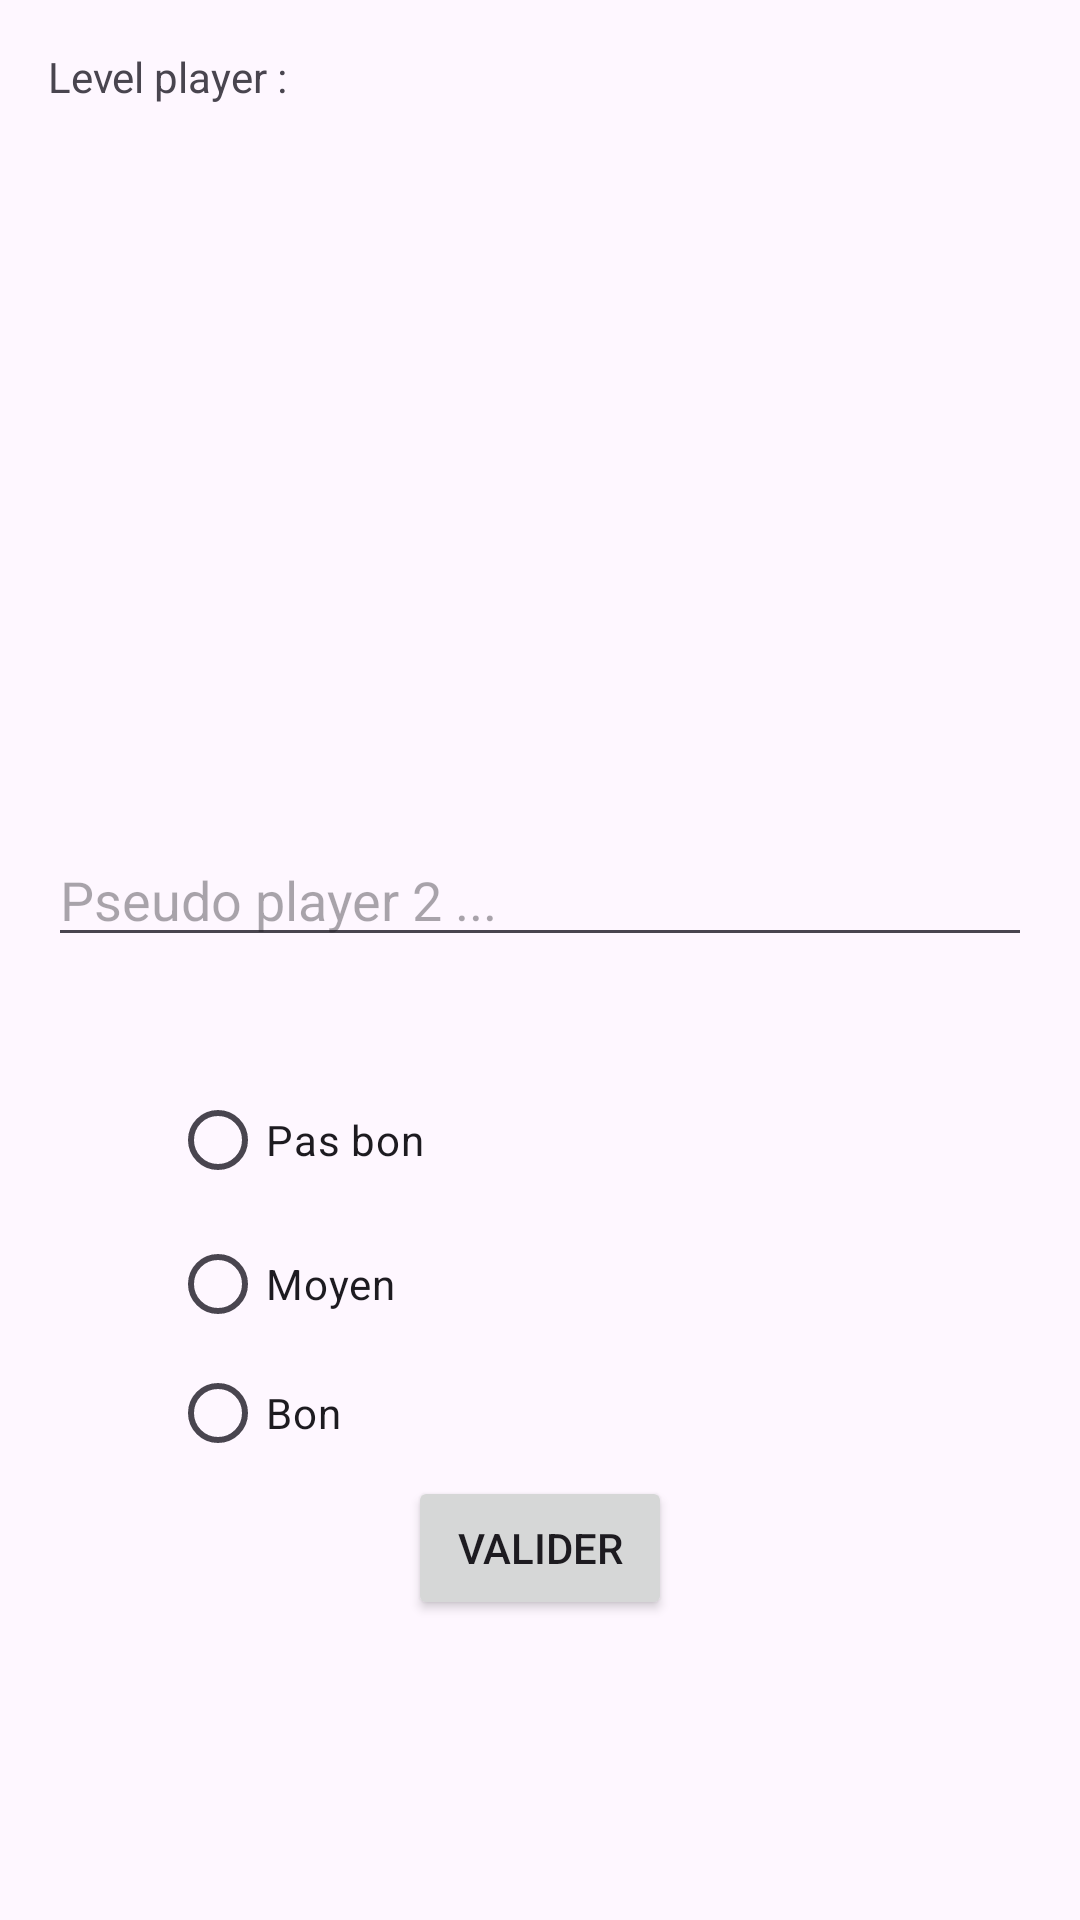

The Android layout XML behind this screen, and the referenced resources:
<!-- AndroidManifest.xml: application theme Theme.Reitinni2 -->
<!-- res/layout/fragment_second.xml -->
<?xml version="1.0" encoding="utf-8"?>
<androidx.core.widget.NestedScrollView
    xmlns:android="http://schemas.android.com/apk/res/android"
    xmlns:app="http://schemas.android.com/apk/res-auto"
    xmlns:tools="http://schemas.android.com/tools"
    android:layout_width="match_parent"
    android:layout_height="match_parent"
    tools:context=".SecondFragment">

    <androidx.constraintlayout.widget.ConstraintLayout
        android:layout_width="match_parent"
        android:layout_height="match_parent"
        android:padding="16dp"
        tools:layout_editor_absoluteX="0dp"
        tools:layout_editor_absoluteY="-4dp">

        <com.google.android.material.textfield.TextInputEditText
            android:id="@+id/input_second_player"
            android:layout_width="match_parent"
            android:layout_height="wrap_content"
            android:hint="Pseudo player 2 ..."
            android:imeOptions="actionDone"
            app:layout_constraintBottom_toBottomOf="parent"
            app:layout_constraintEnd_toEndOf="parent"
            app:layout_constraintHorizontal_bias="0.0"
            app:layout_constraintStart_toStartOf="parent"
            app:layout_constraintTop_toTopOf="parent"
            app:layout_constraintVertical_bias="0.542" />

        <Button
            android:id="@+id/button_second_player"
            android:layout_width="wrap_content"
            android:layout_height="wrap_content"
            android:layout_marginTop="8dp"
            android:text="@string/validatePlayer1"
            app:layout_constraintEnd_toEndOf="parent"
            app:layout_constraintStart_toStartOf="parent"
            app:layout_constraintTop_toBottomOf="@+id/radioGroup2" />

        <RadioGroup
            android:id="@+id/radioGroup2"
            android:layout_width="247dp"
            android:layout_height="128dp"
            android:layout_marginTop="340dp"
            app:layout_constraintEnd_toEndOf="parent"
            app:layout_constraintStart_toStartOf="parent"
            app:layout_constraintTop_toTopOf="parent">

            <RadioButton
                android:id="@+id/radioButton2"
                android:layout_width="match_parent"
                android:layout_height="wrap_content"
                android:text="Pas bon"
                tools:layout_editor_absoluteX="73dp"
                tools:layout_editor_absoluteY="356dp" />

            <RadioButton
                android:id="@+id/radioButton3"
                android:layout_width="match_parent"
                android:layout_height="wrap_content"
                android:text="Moyen"
                tools:layout_editor_absoluteX="73dp"
                tools:layout_editor_absoluteY="400dp" />

            <RadioButton
                android:id="@+id/radioButton4"
                android:layout_width="match_parent"
                android:layout_height="38dp"
                android:text="Bon"
                tools:layout_editor_absoluteX="73dp"
                tools:layout_editor_absoluteY="452dp" />
        </RadioGroup>

        <TextView
            android:id="@+id/labelRadio"
            android:layout_width="wrap_content"
            android:layout_height="wrap_content"
            android:text="Level player :"
            tools:layout_editor_absoluteX="57dp"
            tools:layout_editor_absoluteY="313dp" />

    </androidx.constraintlayout.widget.ConstraintLayout>
</androidx.core.widget.NestedScrollView>
<!-- resources referenced by this layout -->
<resources>
  <string name="validatePlayer1">Valider</string>
  <style name="Theme.Reitinni2" parent="Base.Theme.Reitinni2" />
  <style name="Base.Theme.Reitinni2" parent="Theme.Material3.DayNight.NoActionBar">
          
          
      </style>
</resources>
